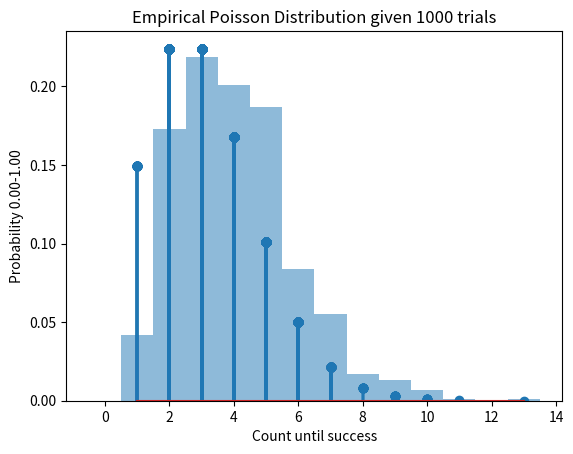

The script that saved this image:
import math
import random
from matplotlib import pyplot as plt
import numpy as np
import scipy.stats as norm


class RandomVariable:
    """A function mapping Outcomes -> Numbers."""

    def sample(self) -> float:
        """Return one draw from the distribution"""
        raise NotImplementedError

    def pmf(self, k: int):
        """Return P(X = k)"""
        raise NotImplementedError

    def maximize(self, k: int) -> float:
        """Return the variable which will maximize pmf for <k>."""
        raise NotImplementedError


class Bernoulli(RandomVariable):
    """A RV following a Bernoulli Distribution

    The RV can only take on values 0, 1 based on a success or fail.
    """

    def __init__(self, theta: float) -> None:
        self.theta = theta

    def sample(self) -> int:
        """Return one draw from the distribution"""

        if random.random() < self.theta:  # win
            return 1
        return 0

    def pmf(self) -> float:
        """Return the probability of X = 1"""
        return self.theta


class Binomial(RandomVariable):
    """A RV following a Binomial Distribution

    Values and their probabilities are distributed like the amount of
    successes within n number of trials.
    """

    def __init__(self, n: int, theta: float) -> None:
        self.n = n
        self.theta = theta

    def sample(self) -> int:
        """Return one draw from the distribution.

        Analogous to the amount of successful bernoulli samples
        within <self.n> trials.
        """
        count, bernoulli = 0, Bernoulli(self.theta)
        for i in range(self.n):
            count += bernoulli.sample()
        return count

    def batch_sample(self, k: int) -> float:
        """Return the average of <k> samples
        Batching helps reduce variance

        Precondition: k > 0
        """
        total = 0
        for i in range(k):
            total += self.sample()
        return total / k

    def expectation(self) -> float:
        """Return the expected value of this RV given
        <self.n> and <self.theta>"""
        total = 0
        for k in range(self.n):
            total += k * self.pmf(k)
        return total

    def variance(self) -> float:
        """Return the variance of this RV given
        <self.n> and <self.theta>"""
        x2 = BinomialSquared(self.n, self.theta)
        return x2.expectation() - (self.expectation() ** 2)

    def pmf(self, k: int) -> float:
        """Return the probability of X = k"""
        combinations_of_k = math.comb(self.n, k)
        losing_the_rest = (1 - self.theta) ** (self.n - k)
        winning_k = self.theta**k
        return combinations_of_k * losing_the_rest * winning_k

    def maximize(self, k: int) -> float:
        """Differentiate pmf(k) and solve for what theta maximizes it."""
        raise NotImplementedError


class BinomialSquared(Binomial):
    """A RV following a Binomial Distribution whose values are squared
    Halper to Binomial.variance()
    """

    def __init__(self, n: int, theta: float) -> None:
        super().__init__(n, theta)

    def sample(self) -> int:
        return super().sample() ** 2


class Geometric(RandomVariable):
    """A RV following a Geometric Distribution

    Values and their probabilities are distributed
    like the wait time of a success.
    """

    def __init__(self, theta: float) -> None:
        self.theta = theta

    def sample(self) -> int:
        """Return one draw from the distribution"""
        count = 1
        while random.random() >= self.theta:
            count += 1
        return count

    def pmf(self, k: int) -> float:
        """Return the probability of this RV being exactly k."""
        return ((1 - self.theta) ** k) * self.theta

    def pmf_range(self, k, start=None, stop=None) -> float:
        """Return the probability of this RV being <above> and/or
        below <stop> inclusive.
        """

        fail_before = (1 - self.theta) ** (start - 1)
        fail_after = (1 - self.theta) ** (stop + 1)

        if start is not None and stop is not None:
            return fail_before - fail_after
        elif start is None:
            return fail_before * self.theta
        else:  # end is None
            return 1 - fail_after


class Poisson(RandomVariable):
    """A RV following a Poisson Distribution"""

    def __init__(self, lam: float) -> None:
        self.lam = lam

    def sample(self) -> int:
        """Return how many events occurred in this time period,
        driven by exponential intervals.
        """
        L = math.exp(-self.lam)
        multiplications = 0
        p = 1.0

        while p > L:
            multiplications += 1
            p *= random.random()
        return multiplications

    def pmf(self, k: int) -> float:
        """Return the probability of X = k given
        <self.lam> is the expected valued of X."""
        return ((self.lam**k) * (math.exp((-1) * self.lam))) / math.factorial(k)

    def maximize(self, k) -> float:
        """The expected value lam which maximizes the probability X = k
        is when lam is that value."""
        return k

    class Normal(RandomVariable):
        """A Continuous RV following a Normal Distribution

        Public Attributes:
            - mew: The average
            - gamma: The variation
        """

        mew: float
        gamma: float

        def __init__(self, mu: float = 0, sigma: float = 1):
            self.mu = mu
            self.sigma = sigma

        def sample(self) -> float:
            """Return a random draw"""
            return np.random.normal(self.mu, self.sigma)

        def pmf(self, z: float) -> float:
            """Return the probability of X = z"""
            return norm.pdf(z, self.mu, self.sigma)


if __name__ == "__main__":
    # Choose your experiment:
    # 'G': Geometric, 'B': Binomial, 'P': Poisson
    experiment = "P"
    theta = 1 / 3
    trials = 1000
    n = 10
    lam = 3

    ########################################################################
    # Geometric Distribution Plotting
    ########################################################################
    if experiment == "G":

        geo = Geometric(theta)
        geo_samples = [geo.sample() for i in range(trials)]
        geo_probabilities = [geo.pmf(sample) for sample in geo_samples]

        plt.hist(
            geo_samples,
            bins=np.arange(0, max(geo_samples) + 2) - 0.5,
            density=True,
            alpha=0.5,
        )
        plt.stem(geo_samples, geo_probabilities)
        plt.title(f"Empirical Geometric Distribution given {trials} trials")
        plt.xlabel("Count until success")
        plt.ylabel("Probability 0.00-1.00")
        plt.show()

    ########################################################################
    # Binomial Distribution Plotting
    ########################################################################
    elif experiment == "B":

        bio = Binomial(n, theta)
        bio_samples = [bio.sample() for j in range(trials)]
        bio_probabilities = [bio.pmf(sample) for sample in bio_samples]

        plt.hist(
            bio_samples,
            bins=np.arange(0, max(bio_samples) + 2) - 0.5,
            density=True,
            alpha=0.5,
        )
        plt.stem(bio_samples, bio_probabilities)
        plt.title(f"Empirical Binomial Distribution given {trials} trials")
        plt.xlabel("Count until success")
        plt.ylabel("Probability 0.00-1.00")
        plt.show()

    ########################################################################
    # Poisson Distribution Plotting
    ########################################################################
    elif experiment == "P":

        poi = Poisson(lam)
        poi_samples = [poi.sample() for i in range(trials)]
        poi_probabilities = [poi.pmf(sample) for sample in poi_samples]

        plt.hist(
            poi_samples,
            bins=np.arange(0, max(poi_samples) + 2) - 0.5,
            density=True,
            alpha=0.5,
        )
        plt.stem(poi_samples, poi_probabilities)
        plt.title(f"Empirical Poisson Distribution given {trials} trials")
        plt.xlabel("Count until success")
        plt.ylabel("Probability 0.00-1.00")
        plt.show()
